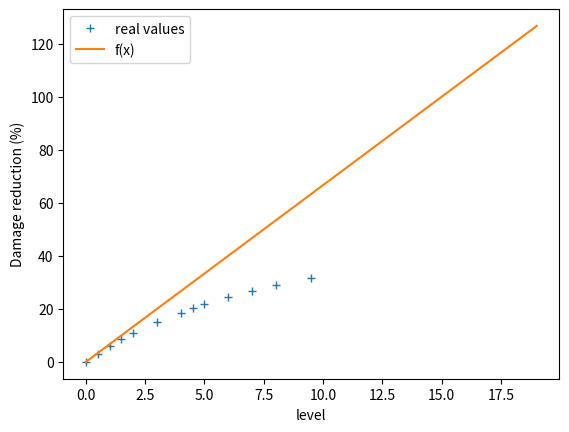

The matplotlib source for this figure:
#!/usr/bin/python3
# -*- coding: utf-8 -*-
"""
    This is a personal project to understand and improve my knowledge/tactics in the game Caravan War.
[redacted]

    This program is free software: you can redistribute it and/or modify
    it under the terms of the GNU General Public License as published by
    the Free Software Foundation, either version 3 of the License, or
    (at your option) any later version.

    This program is distributed in the hope that it will be useful,
    but WITHOUT ANY WARRANTY; without even the implied warranty of
    MERCHANTABILITY or FITNESS FOR A PARTICULAR PURPOSE.  See the
    GNU General Public License for more details.

    You should have received a copy of the GNU General Public License
    along with this program.  If not, see <https://www.gnu.org/licenses/>.
"""

"""
Record data and attempt to find exact armor formula
"""

from math import sqrt, log, log10

import matplotlib.pyplot as plt

armor_table = {0: 0, 0.5: 3.10, 1: 5.91, 1.5: 8.48, 2: 10.83, 3: 15.00, 4: 18.57, 4.5: 20.17, 5: 21.67, 6: 24.37, 7:26.78, 8: 28.89, 9.5: 31.67}
"""Known armor value"""

def armor_reduction(armor_level: int) -> float:
    """
    :param armor_level: int, level of armor to apply (after subtraction of the attacker armor piercing)
    :return: float, damage reduction factor for the corresponding armor value
    """
    return (100 - armor_table[max(0, armor_level)]) / 100


def g(x, a, b):
    return x**(a/b) * armor_table[2] / 2**(a/b)


#b = (len(armor_table) * sum([armor_table[k] * log(k + 1) for k in armor_table]) - sum(armor_table.values()) * sum([log(k + 1) for k in armor_table])
#     ) / (len(armor_table) * sum([log(k + 1)**2 for k in armor_table]) - sum([log(k + 1) for k in armor_table])**2)
#a = (sum(armor_table.values()) - b*sum([log(k + 1) for k in armor_table])) / len(armor_table)
#print(a, b)



def f(x):
    #return sqrt(x) * armor_table[2]/sqrt(2)
    #return x**(5/7) * armor_table[2] / 2**(5/7)
    #return log(x+1) * armor_table[2] / log(2+1)
    #return log10(x + 1) * armor_table[2] / log10(2 + 1)
    #return log(x + 1, 0.1) * armor_table[9.5] / log(9.5 + 1, 0.1)
    #return a + b*log(x+1)

    #return sum([3.1*0.913**i for i in range(2*x)])



    # Wolfram Alpha
    # fit {{0, 0}, {2, 10.83}, {3, 15}, {4, 18.57}, {5, 21.67}, {6, 24.37}, {8, 28.89}}
    #return 0.0187255 * x ** 3 - 0.484128 * x ** 2 + 6.28577 * x
    #return -0.259422 * x**2 + 5.63037 * x
    #return 13.0218 * log(0.883713 * x)

    #return -0.20119 * x**2 + 5.00148 * x + 1.712
    #return 0.0143478 * x**3 - 0.416408 * x**2 + 5.96852 * x + 0.446522
    #return -0.000762579 * x**4 + 0.0291352 * x**3 - 0.516533 * x**2 + 6.24645 * x + 0.182736

    # Geogebra:
    # 0.01 x * y - 0.99x + 0.15 y = 0 (sorte de fonction a/(x-b) + c?)
    # 0.01 x2 y - 0.38x2 + 0.21 xy - 0.89x - 0.02y2 + 0.14y = 0 (idem)
    # poly2 : -0.23x2 + 5.38x + 0.59
    # poly3 : 0.02x3 -0.45x2 +6.18x +0.1
    # poly4 : 0x4 + 0.04x3 - 0.58x2 +6.43x +0.01
    return x/0.15


if __name__ == '__main__':
    # print(armor_table)

    plt.plot(sorted(list(armor_table.keys())), sorted(list(armor_table.values())), "+", label="real values")
    xs = range(20)
    ys = list(f(x) for x in xs)
    plt.plot(xs, ys, label="f(x)")
    print(ys)
    plt.xlabel("level")
    plt.ylabel("Damage reduction (%)")
    plt.legend()
    plt.show()

#print(f(0))

for k in range(30):
    armor_table.setdefault(k, f(min(k, 10)))


